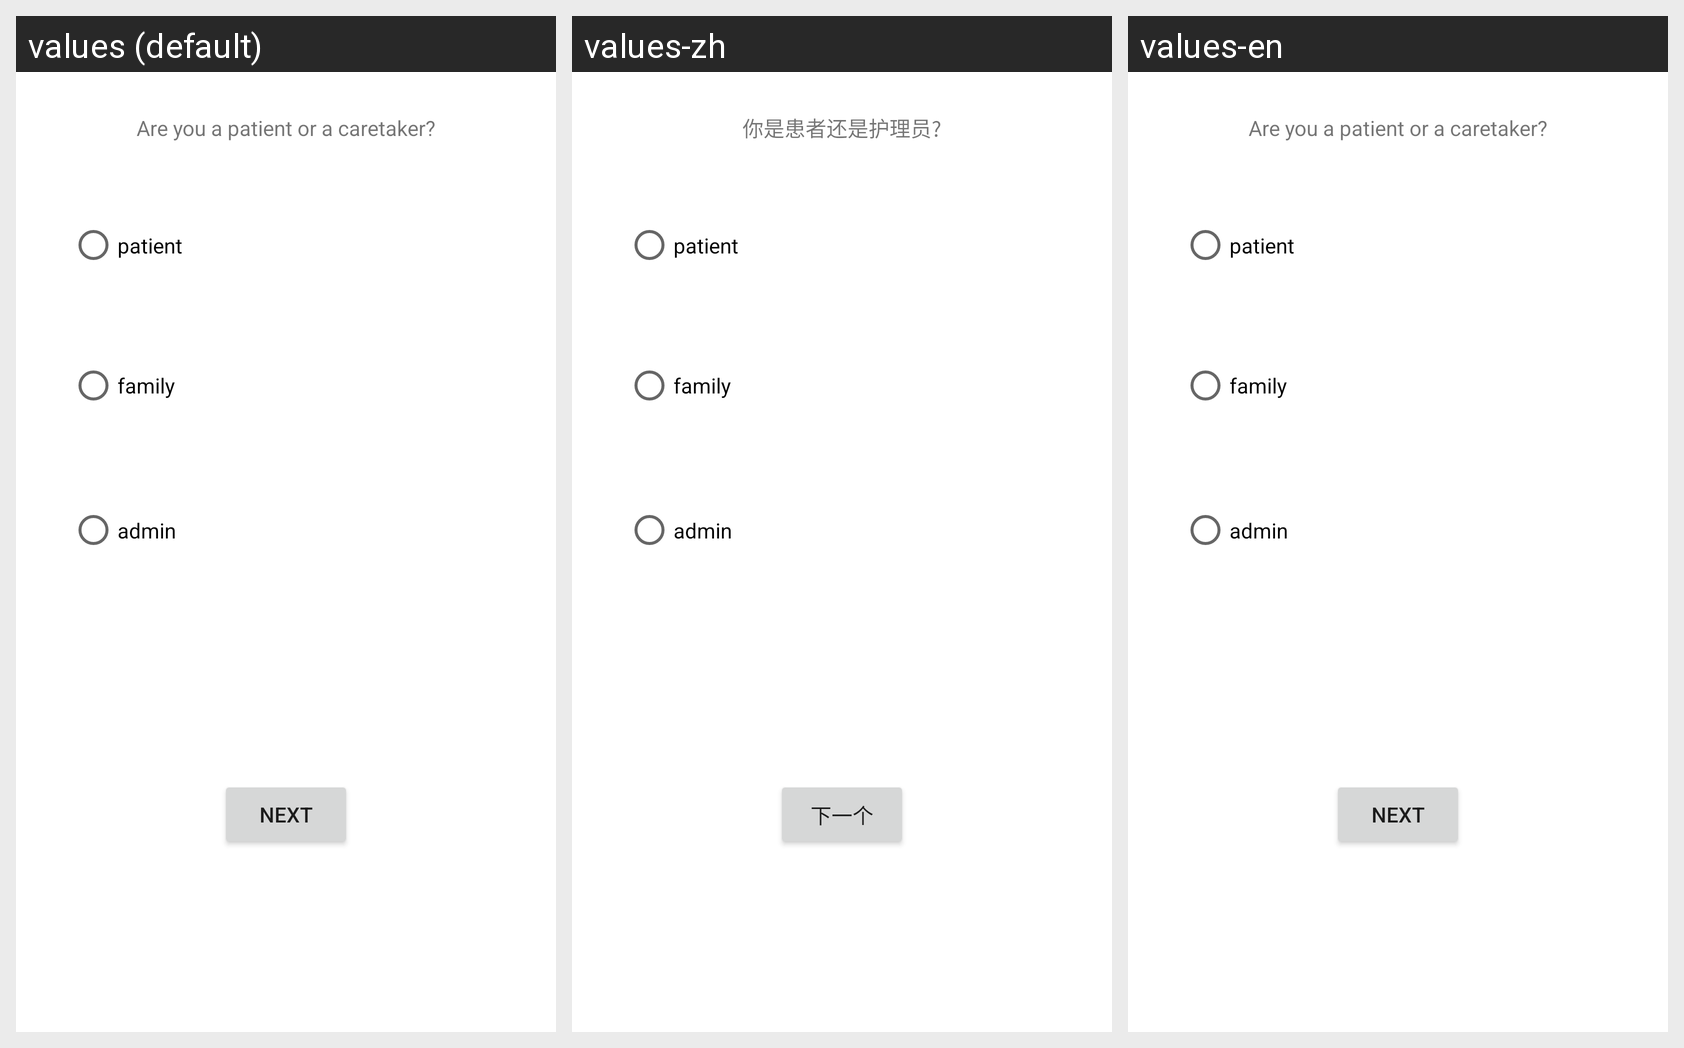

The Android screen above is rendered under several locales of the same app. Produce the string resources it draws, with the default and per-locale values.
Android screen res/layout/activity_register_type.xml rendered under 3 locales, left to right: values (default), values-zh, values-en. Device: Nexus 5 (rendered at 1080×1920; each locale shown at half size, 540×960, under a caption strip naming it); theme Theme.Momento.NoActionBar.
Strings drawn on this screen, with the default value and each locale's value (text and hints the layout hard-codes, and strings that could not be matched under every locale, appear in the picture but are not listed):

are_you_a_patient_or_a_caretaker
  values: Are you a patient or a caretaker?
  values-zh: 你是患者还是护理员?
  values-en: Are you a patient or a caretaker?

next
  values: Next
  values-zh: 下一个
  values-en: Next
